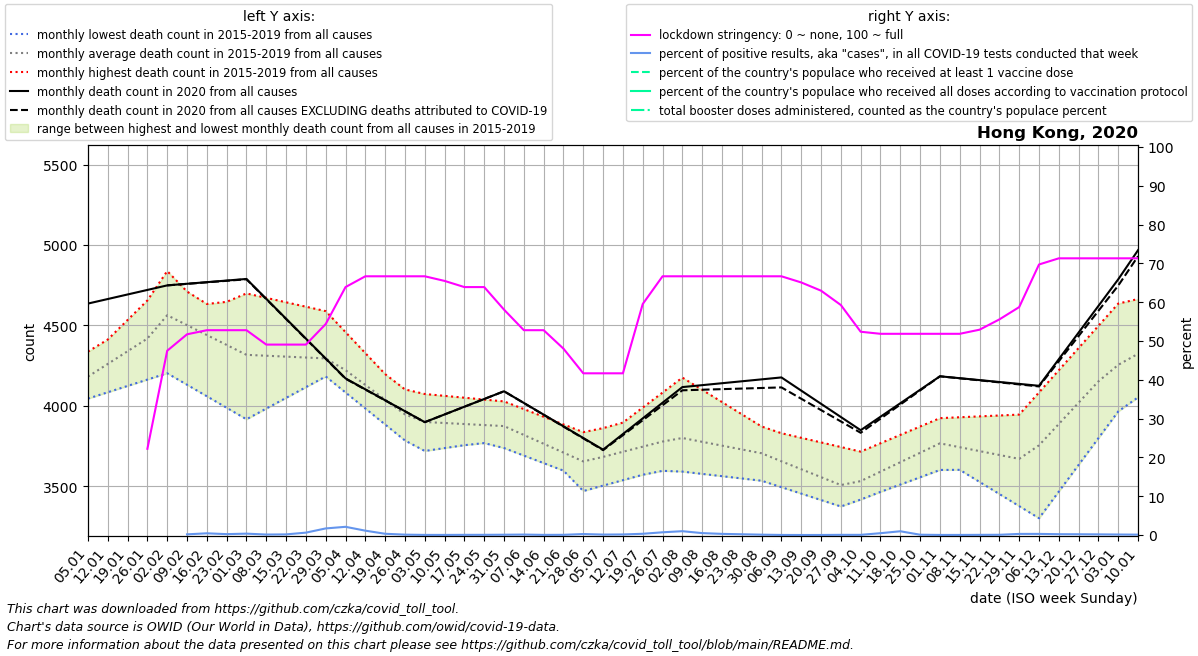

Source data for this figure (header and first rows):
date, location, time_unit, time, deaths_2010_all_ages, deaths_2011_all_ages, deaths_2012_all_ages, deaths_2013_all_ages, deaths_2014_all_ages, deaths_2015_all_ages, deaths_2016_all_ages, deaths_2017_all_ages, deaths_2018_all_ages, deaths_2019_all_ages, deaths_2020_all_ages, deaths_2021_all_ages, deaths_2022_all_ages, new_deaths, new_cases_smoothed, new_tests_smoothed, stringency_index, people_vaccinated, people_fully_vaccinated, total_boosters
2020-01-05, Hong Kong, monthly, 1, , , , , , , 4054, 4045, 4337, 4291, 4636, 4968, , , , , , , , 
2020-01-12, Hong Kong, monthly, 2, , , , , , , 4141, 4085, 4405, 4412, 4664, 5149, , , , , , , , 
2020-01-19, Hong Kong, monthly, 3, , , , , , , 4228, 4124, 4472, 4534, 4692, 5330, , , , , , , , 
2020-01-26, Hong Kong, monthly, 4, , , , , , , 4316, 4164, 4540, 4656, 4721, 5511, , , , , 22.22, , , 
2020-02-02, Hong Kong, monthly, 5, , , , , , 4838, 4393, 4203, 4607, 4777, 4749, 5210, , 0.0, 1.214, , 47.48, , , 
2020-02-09, Hong Kong, monthly, 6, , , , , , 4711, 4469, 4132, 4620, 4578, 4759, 4908, , 0.5, 1.653, 930.0, 51.72, , , 
2020-02-16, Hong Kong, monthly, 7, , , , , , 4584, 4546, 4060, 4634, 4380, 4769, 4607, , 1.0, 4.123, 930.0, 52.78, , , 
2020-02-23, Hong Kong, monthly, 8, , , , , , 4456, 4622, 3988, 4647, 4181, 4779, 4306, , 1.5, 2.143, 930.0, 52.78, , , 
2020-03-01, Hong Kong, monthly, 9, , , , , , 4329, 4699, 3917, 4660, 3982, 4789, 4291, , 2.0, 3.408, 954.6, 52.78, , , 
2020-03-08, Hong Kong, monthly, 10, , , , , , 4303, 4672, 3984, 4561, 4040, 4665, 4276, , 2.0, 2.204, 1762, 49.07, , , 
2020-03-15, Hong Kong, monthly, 11, , , , , , 4276, 4644, 4050, 4462, 4099, 4542, 4261, , 2.0, 3.469, 2129, 49.07, , , 
2020-03-22, Hong Kong, monthly, 12, , , , , , 4250, 4616, 4116, 4363, 4158, 4418, 4246, , 2.0, 13.12, 2129, 49.07, , , 
2020-03-29, Hong Kong, monthly, 13, , , , , , 4223, 4589, 4183, 4264, 4216, 4295, 4231, , 2.0, 36.2, 2129, 54.37, , , 
2020-04-05, Hong Kong, monthly, 14, , , , , , 4197, 4458, 4084, 4184, 4188, 4171, 4226, , 2.0, 45.59, 2154, 63.89, , , 
2020-04-12, Hong Kong, monthly, 15, , , , , , 4078, 4328, 3984, 4103, 4159, 4103, 4222, , 1.5, 24.8, 2209, 66.67, , , 
2020-04-19, Hong Kong, monthly, 16, , , , , , 3958, 4198, 3884, 4023, 4131, 4035, 4217, , 1.0, 7.143, 2211, 66.67, , , 
2020-04-26, Hong Kong, monthly, 17, , , , , , 3839, 4067, 3785, 3942, 4102, 3967, 4212, , 0.5, 2.163, 2211, 66.67, , , 
2020-05-03, Hong Kong, monthly, 18, , , , , , 3720, 4053, 3792, 3862, 4074, 3899, 4208, , 0.0, 0.6939, 2237, 66.67, , , 
2020-05-10, Hong Kong, monthly, 19, , , , , , 3738, 4039, 3799, 3831, 4062, 3947, 4205, , 0.0, 0.694, 2397, 65.48, , , 
2020-05-17, Hong Kong, monthly, 20, , , , , , 3756, 4024, 3805, 3800, 4051, 3995, 4201, , 0.0, 1.123, 2423, 63.89, , , 
2020-05-24, Hong Kong, monthly, 21, , , , , , 3774, 4010, 3812, 3769, 4040, 4043, 4198, , 0.0, 1.245, 2423, 63.89, , , 
2020-05-31, Hong Kong, monthly, 22, , , , , , 3792, 3996, 3819, 3738, 4028, 4091, 4194, , 0.0, 1.878, 2423, 58.07, , , 
2020-06-07, Hong Kong, monthly, 23, , , , , , 3770, 3865, 3792, 3691, 3980, 4018, 4004, , 0.6, 3.633, 3122, 52.78, , , 
2020-06-14, Hong Kong, monthly, 24, , , , , , 3749, 3734, 3764, 3644, 3932, 3946, 3814, , 1.2, 1.408, 3646, 52.78, , , 
2020-06-21, Hong Kong, monthly, 25, , , , , , 3727, 3602, 3737, 3598, 3885, 3873, 3623, , 1.8, 1.98, 3646, 48.02, , , 
2020-06-28, Hong Kong, monthly, 26, , , , , , 3706, 3471, 3710, 3551, 3837, 3801, 3433, , 2.4, 9.204, 3646, 41.67, , , 
2020-07-05, Hong Kong, monthly, 27, , , , , , 3684, 3505, 3803, 3562, 3862, 3728, 3600, , 3.0, 7.224, 6302, 41.67, , , 
2020-07-12, Hong Kong, monthly, 28, , , , , , 3679, 3538, 3896, 3574, 3887, 3825, 3767, , 7.25, 17.98, 12146, 41.67, , , 
2020-07-19, Hong Kong, monthly, 29, , , , , , 3674, 3572, 3990, 3585, 3912, 3922, 3934, , 11.5, 39.73, 12323, 59.53, , , 
2020-07-26, Hong Kong, monthly, 30, , , , , , 3670, 3606, 4083, 3597, 3937, 4020, 4101, , 15.75, 86.71, 12323, 66.67, , , 
2020-08-02, Hong Kong, monthly, 31, , , , , , 3665, 3592, 4176, 3608, 3962, 4117, 4097, , 20.0, 127.8, 12929, 66.67, , , 
2020-08-09, Hong Kong, monthly, 32, , , , , , 3636, 3578, 4100, 3634, 3936, 4129, 4093, , 28.4, 99.82, 20200, 66.67, , , 
2020-08-16, Hong Kong, monthly, 33, , , , , , 3607, 3563, 4024, 3661, 3910, 4141, 4088, , 36.8, 66.22, 22220, 66.67, , , 
2020-08-23, Hong Kong, monthly, 34, , , , , , 3577, 3549, 3948, 3688, 3885, 4153, 4084, , 45.2, 43.14, 22220, 66.67, , , 
2020-08-30, Hong Kong, monthly, 35, , , , , , 3548, 3535, 3872, 3714, 3859, 4165, 4080, , 53.6, 20.43, 22220, 66.67, , , 
2020-09-06, Hong Kong, monthly, 36, , , , , , 3519, 3495, 3779, 3655, 3830, 4177, , , 62.0, 13.06, 63647, 66.67, , , 
2020-09-13, Hong Kong, monthly, 37, , , , , , 3494, 3455, 3686, 3596, 3802, 4095, , , 50.5, 10.88, 118882, 65.08, , , 
2020-09-20, Hong Kong, monthly, 38, , , , , , 3468, 3415, 3593, 3537, 3773, 4013, , , 39.0, 11.06, 87444, 62.96, , , 
2020-09-27, Hong Kong, monthly, 39, , , , , , 3443, 3375, 3500, 3478, 3745, 3931, , , 27.5, 8.388, 18281, 59.26, , , 
2020-10-04, Hong Kong, monthly, 40, , , , , , 3418, 3420, 3558, 3551, 3716, 3849, , , 16.0, 5.959, 13062, 52.38, , , 
2020-10-11, Hong Kong, monthly, 41, , , , , , 3483, 3466, 3616, 3624, 3768, 3933, , , 12.0, 8.633, 1821, 51.85, , , 
2020-10-18, Hong Kong, monthly, 42, , , , , , 3548, 3511, 3673, 3698, 3820, 4016, , , 8.0, 8.572, 884.0, 51.85, , , 
2020-10-25, Hong Kong, monthly, 43, , , , , , 3613, 3557, 3731, 3771, 3872, 4100, , , 4.0, 8.735, 11300, 51.85, , , 
2020-11-01, Hong Kong, monthly, 44, , , , , , 3678, 3602, 3789, 3844, 3924, 4184, , , 0.0, 5.571, 25122, 51.85, , , 
2020-11-08, Hong Kong, monthly, 45, , , , , , 3603, 3612, 3743, 3829, 3930, 4172, , , 0.8, 5.633, 22928, 51.85, , , 
2020-11-15, Hong Kong, monthly, 46, , , , , , 3528, 3622, 3697, 3814, 3935, 4160, , , 1.6, 9.408, 21930, 52.91, , , 
2020-11-22, Hong Kong, monthly, 47, , , , , , 3452, 3633, 3651, 3798, 3940, 4149, , , 2.4, 13.61, 21930, 55.56, , , 
2020-11-29, Hong Kong, monthly, 48, , , , , , 3377, 3643, 3605, 3783, 3946, 4137, , , 3.2, 62.94, 21930, 58.73, , , 
2020-12-06, Hong Kong, monthly, 49, , , , , , 3302, 3734, 3771, 3885, 4084, 4125, , , 4.0, 91.9, 31729, 69.71, , , 
2020-12-13, Hong Kong, monthly, 50, , , , , , 3468, 3824, 3938, 3986, 4222, 4290, , , 12.75, 95.63, 44793, 71.3, , , 
2020-12-20, Hong Kong, monthly, 51, , , , , , 3634, 3915, 4104, 4088, 4360, 4456, , , 21.5, 89.0, 44793, 71.3, , , 
2020-12-27, Hong Kong, monthly, 52, , , , , , 3800, 4006, 4270, 4189, 4498, 4622, , , 30.25, 75.51, 44793, 71.3, , , 
2021-01-03, Hong Kong, monthly, 53, , , , , , 3966, 4045, 4337, 4291, 4636, 4787, , , 39.0, 58.14, 44452, 71.3, , , 
2021-01-10, Hong Kong, monthly, 1, , , , , , 4054, 4085, 4405, 4412, 4664, 4968, , , 37.5, 42, 42346, 71.3, , , 
